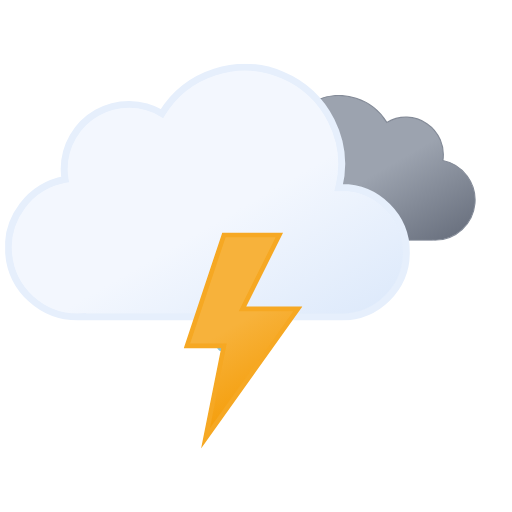
t = 0.00 s
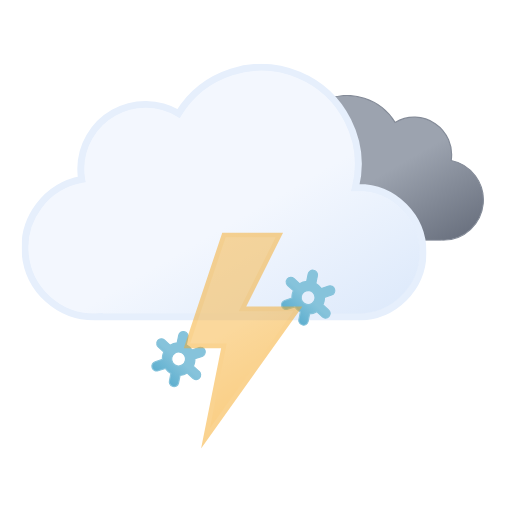
t = 1.20 s
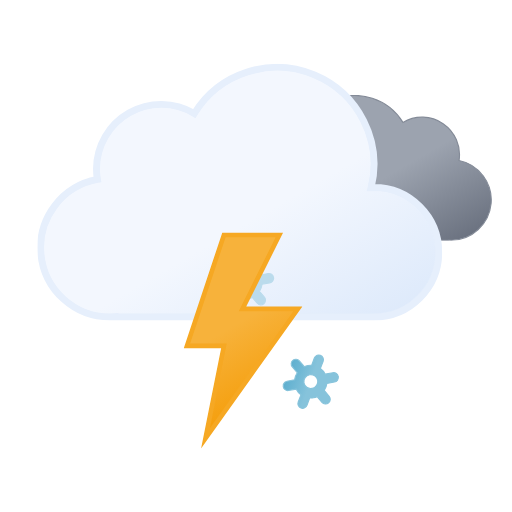
t = 2.33 s
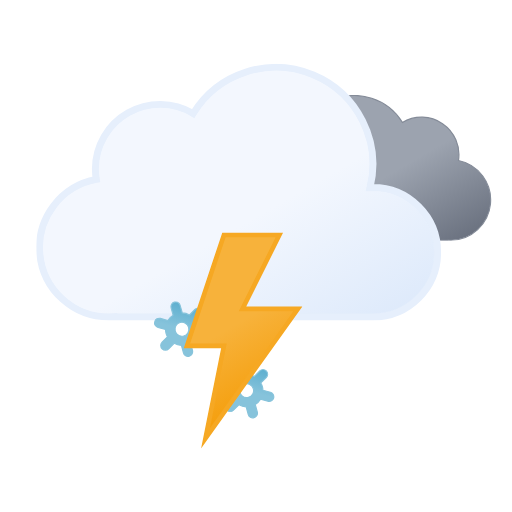
t = 3.75 s
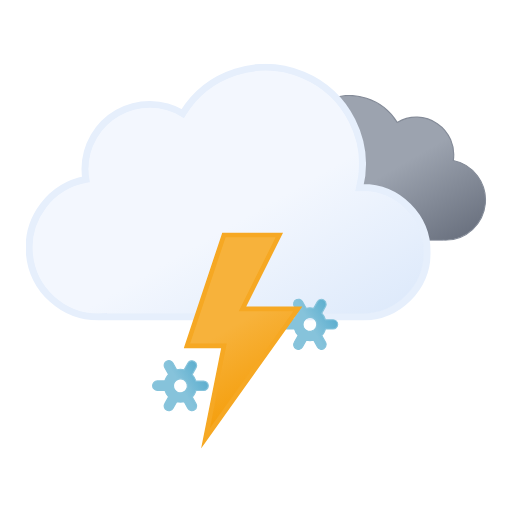
t = 4.50 s
t = 6.00 s: frame unchanged from t = 0.00 s, image omitted

The animated SVG that drew these frames (rendered in a browser with its animation timeline set to each time). Animation: 12 SMIL elements (animate=4,animateTransform=8); one cycle of 6.00 s, repeats indefinitely.

<svg xmlns="http://www.w3.org/2000/svg" xmlns:xlink="http://www.w3.org/1999/xlink" viewBox="46.361 89.861 442.778 442.778"><defs><linearGradient id="a" x1="99.5" x2="232.6" y1="30.7" y2="261.4" gradientUnits="userSpaceOnUse"><stop offset="0" stop-color="#f3f7fe"/><stop offset=".5" stop-color="#f3f7fe"/><stop offset="1" stop-color="#deeafb"/></linearGradient><linearGradient id="b" x1="52.7" x2="133.4" y1="9.6" y2="149.3" gradientUnits="userSpaceOnUse"><stop offset="0" stop-color="#9ca3af"/><stop offset=".5" stop-color="#9ca3af"/><stop offset="1" stop-color="#6b7280"/></linearGradient><linearGradient id="c" x1="8.7" x2="80.9" y1="17.1" y2="142.1" gradientUnits="userSpaceOnUse"><stop offset="0" stop-color="#f7b23b"/><stop offset=".5" stop-color="#f7b23b"/><stop offset="1" stop-color="#f59e0b"/></linearGradient><linearGradient id="d" x1="11.4" x2="32.8" y1="5.9" y2="43.1" gradientUnits="userSpaceOnUse"><stop offset="0" stop-color="#86c3db"/><stop offset=".5" stop-color="#86c3db"/><stop offset="1" stop-color="#5eafcf"/></linearGradient><linearGradient xlink:href="#d" id="e" x1="67.4" x2="88.8" y1="5.9" y2="43.1"/><linearGradient xlink:href="#d" id="f" x1="123.4" x2="144.8" y1="5.9" y2="43.1"/><symbol id="h" viewBox="0 0 200.3 126.1"><path fill="url(#b)" stroke="#848b98" stroke-miterlimit="10" d="M.5 93.2a32.4 32.4 0 0032.4 32.4h129.8v-.1l2.3.1a34.8 34.8 0 006.5-68.9 32.4 32.4 0 00-48.5-33 48.6 48.6 0 00-88.6 37.1h-1.5A32.4 32.4 0 00.5 93.1Z"/></symbol><symbol id="i" viewBox="0 0 350 222"><path fill="url(#a)" stroke="#e6effc" stroke-miterlimit="10" stroke-width="6" d="m291 107-2.5.1A83.9 83.9 0 00135.6 43 56 56 0 0051 91a56.6 56.6 0 00.8 9A60 60 0 0063 219l4-.2v.2h224a56 56 0 000-112Z"/></symbol><symbol id="g" overflow="visible" viewBox="0 0 398 222"><use xlink:href="#h" width="200.3" height="126.1" transform="translate(198 27)"><animateTransform additive="sum" attributeName="transform" dur="6s" repeatCount="indefinite" type="translate" values="-9 0; 9 0; -9 0"/></use><use xlink:href="#i" width="350" height="222"><animateTransform additive="sum" attributeName="transform" dur="6s" repeatCount="indefinite" type="translate" values="-18 0; 18 0; -18 0"/></use></symbol><symbol id="j" overflow="visible" viewBox="0 0 156.2 49"><g><path fill="url(#d)" stroke="#86c3db" stroke-miterlimit="10" d="m41.7 31-5.8-3.3a13.7 13.7 0 000-6.5l5.8-3.2a4 4 0 001.5-5.5 4 4 0 00-5.6-1.5l-5.8 3.3a13.6 13.6 0 00-2.6-2 13.8 13.8 0 00-3-1.3V4.5a4 4 0 00-8.1 0v6.6a14.3 14.3 0 00-5.7 3.2L6.6 11A4 4 0 001 12.5 4 4 0 002.5 18l5.8 3.3a13.7 13.7 0 000 6.5L2.5 31A4 4 0 001 36.5a4 4 0 003.5 2 4 4 0 002-.5l5.8-3.3a13.6 13.6 0 002.6 2 13.8 13.8 0 003 1.2v6.6a4 4 0 008.2 0v-6.6a14.2 14.2 0 005.6-3.2l6 3.3a4 4 0 002 .5 4 4 0 003.4-2 4 4 0 00-1.4-5.5ZM19 29.7a6 6 0 01-2.3-8.2 6.1 6.1 0 015.3-3 6.2 6.2 0 013 .8 6 6 0 012.2 8.2 6.1 6.1 0 01-8.2 2.2Z" opacity="0"><animateTransform additive="sum" attributeName="transform" dur="6s" repeatCount="indefinite" type="rotate" values="0 24 24; 360 24 24"/><animate id="t1" attributeName="opacity" begin="0s; t1.end+1s" dur="2s" keyTimes="0; .17; .83; 1" values="0; 1; 1; 0"/></path><animateTransform id="s1" additive="sum" attributeName="transform" begin="0s; s1.end+1s" dur="2s" type="translate" values="0 -36; 0 92;"/></g><g><path fill="url(#e)" stroke="#86c3db" stroke-miterlimit="10" d="m97.7 31-5.8-3.3a13.7 13.7 0 000-6.5l5.8-3.2a4 4 0 001.5-5.5 4 4 0 00-5.6-1.5l-5.8 3.3a13.6 13.6 0 00-2.6-2 13.8 13.8 0 00-3-1.3V4.5a4 4 0 00-8.1 0v6.6a14.3 14.3 0 00-5.7 3.2L62.6 11a4 4 0 00-5.6 1.5 4 4 0 001.5 5.5l5.8 3.3a13.7 13.7 0 000 6.5L58.5 31a4 4 0 00-1.5 5.5 4 4 0 003.5 2 4 4 0 002-.5l5.8-3.3a13.6 13.6 0 002.7 2 13.8 13.8 0 003 1.2v6.6a4 4 0 008 0v-6.6a14.2 14.2 0 005.7-3.2l6 3.3a4 4 0 002 .5 4 4 0 003.4-2 4 4 0 00-1.4-5.5ZM75 29.7a6 6 0 01-2.3-8.2 6.1 6.1 0 015.3-3 6.2 6.2 0 013 .8 6 6 0 012.2 8.2 6.1 6.1 0 01-8.2 2.2Z" opacity="0"><animateTransform additive="sum" attributeName="transform" dur="6s" repeatCount="indefinite" type="rotate" values="0 80 24; 360 80 24"/><animate id="t2" attributeName="opacity" begin="-.83s; t2.end+1s" dur="2s" keyTimes="0; .17; .83; 1" values="0; 1; 1; 0"/></path><animateTransform id="s2" additive="sum" attributeName="transform" begin="-.83s; s2.end+1s" dur="2s" type="translate" values="0 -36; 0 92;"/></g><g><path fill="url(#f)" stroke="#86c3db" stroke-miterlimit="10" d="m153.7 31-5.8-3.3a13.7 13.7 0 000-6.5l5.8-3.2a4 4 0 001.5-5.5 4 4 0 00-5.6-1.5l-5.8 3.3a13.6 13.6 0 00-2.6-2 13.8 13.8 0 00-3-1.3V4.5a4 4 0 00-8.1 0v6.6a14.3 14.3 0 00-5.7 3.2l-5.8-3.3a4 4 0 00-5.6 1.5 4 4 0 001.5 5.5l5.8 3.3a13.7 13.7 0 000 6.5l-5.8 3.2a4 4 0 00-1.5 5.5 4 4 0 003.5 2 4 4 0 002-.5l5.8-3.3a13.6 13.6 0 002.7 2 13.8 13.8 0 003 1.2v6.6a4 4 0 008 0v-6.6a14.2 14.2 0 005.7-3.2l5.8 3.3a4 4 0 002 .5 4 4 0 003.5-2 4 4 0 00-1.3-5.5ZM131 29.7a6 6 0 01-2.3-8.2 6.1 6.1 0 015.3-3 6.2 6.2 0 013 .8 6 6 0 012.2 8.2 6.1 6.1 0 01-8.2 2.2Z" opacity="0"><animateTransform additive="sum" attributeName="transform" dur="6s" repeatCount="indefinite" type="rotate" values="0 136 24; 360 136 24"/><animate id="t3" attributeName="opacity" begin=".83s; t3.end+1s" dur="2s" keyTimes="0; .17; .83; 1" values="0; 1; 1; 0"/></path><animateTransform id="s3" additive="sum" attributeName="transform" begin=".83s; s3.end+1s" dur="2s" type="translate" values="0 -36; 0 92;"/></g></symbol><symbol id="k" viewBox="0 0 102.7 186.8"><path fill="url(#c)" stroke="#f6a823" stroke-miterlimit="10" stroke-width="4" d="m34.8 2-32 96h32l-16 80 80-112h-48l32-64h-48z"><animate id="x1" attributeName="opacity" begin="0s; x1.end+.67s" dur="1.33s" keyTimes="0; .38; .5; .63; .75; .86; .94; 1" values="1; 1; 0; 1; 0; 1; 0; 1"/></path></symbol></defs><use xlink:href="#g" width="398" height="222" transform="translate(68.84 145)"/><use xlink:href="#j" width="156.2" height="49" transform="translate(177.9 337.5)"/><use xlink:href="#k" width="102.7" height="186.7" transform="translate(205.23 291)"/></svg>
